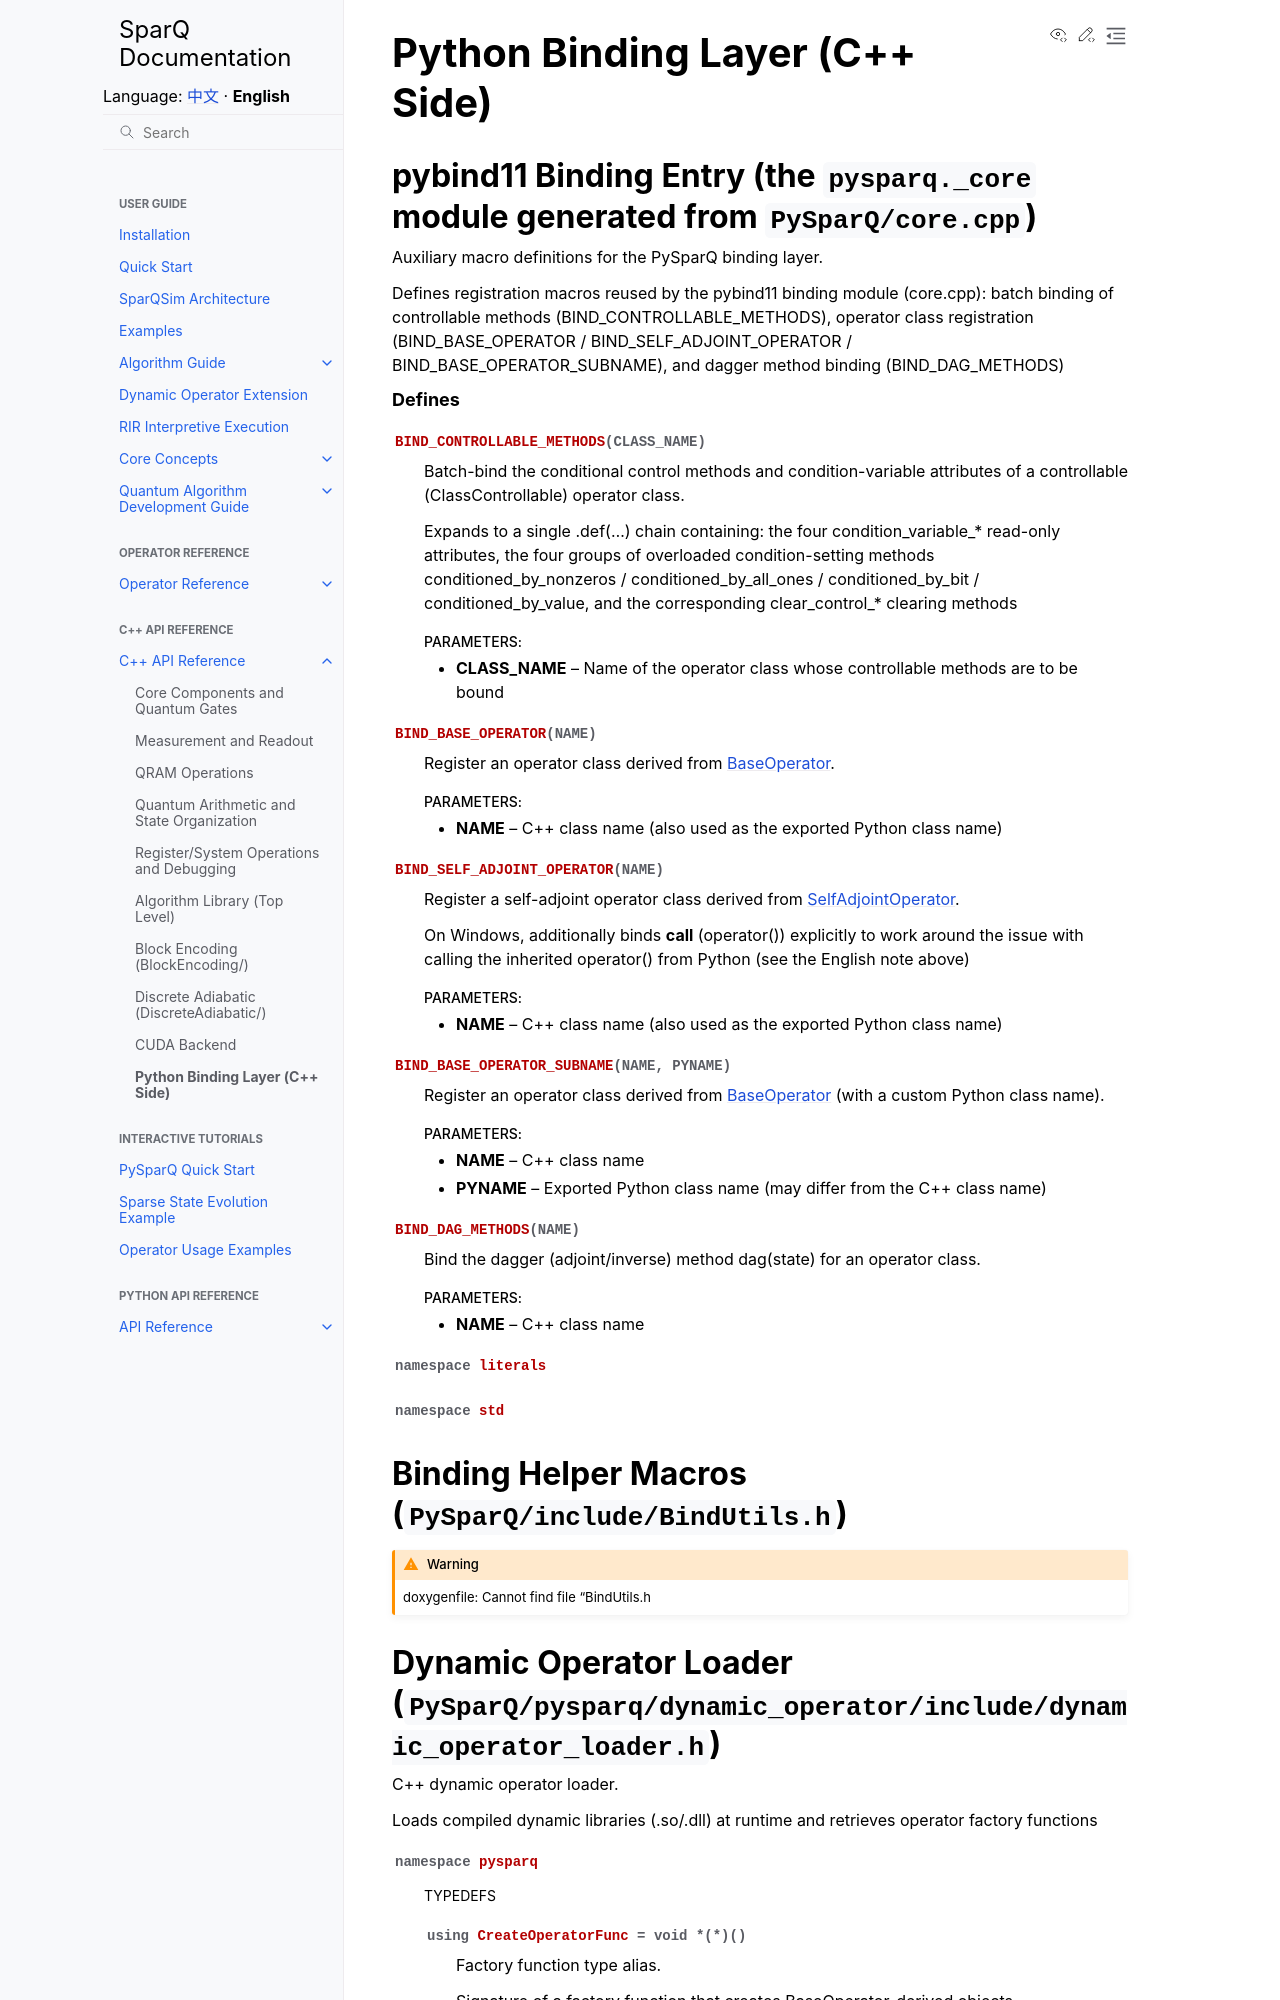

repository: IAI-USTC-Quantum/SparQSim · page: en/cpp_api/bindings.html · generator: sphinx

Python Binding Layer (C++ Side)
===============================

pybind11 Binding Entry (the ``pysparq._core`` module generated from ``PySparQ/core.cpp``)
------------------------------------------------------------------------------------------

.. doxygenfile:: core.h
   :project: SparQ
